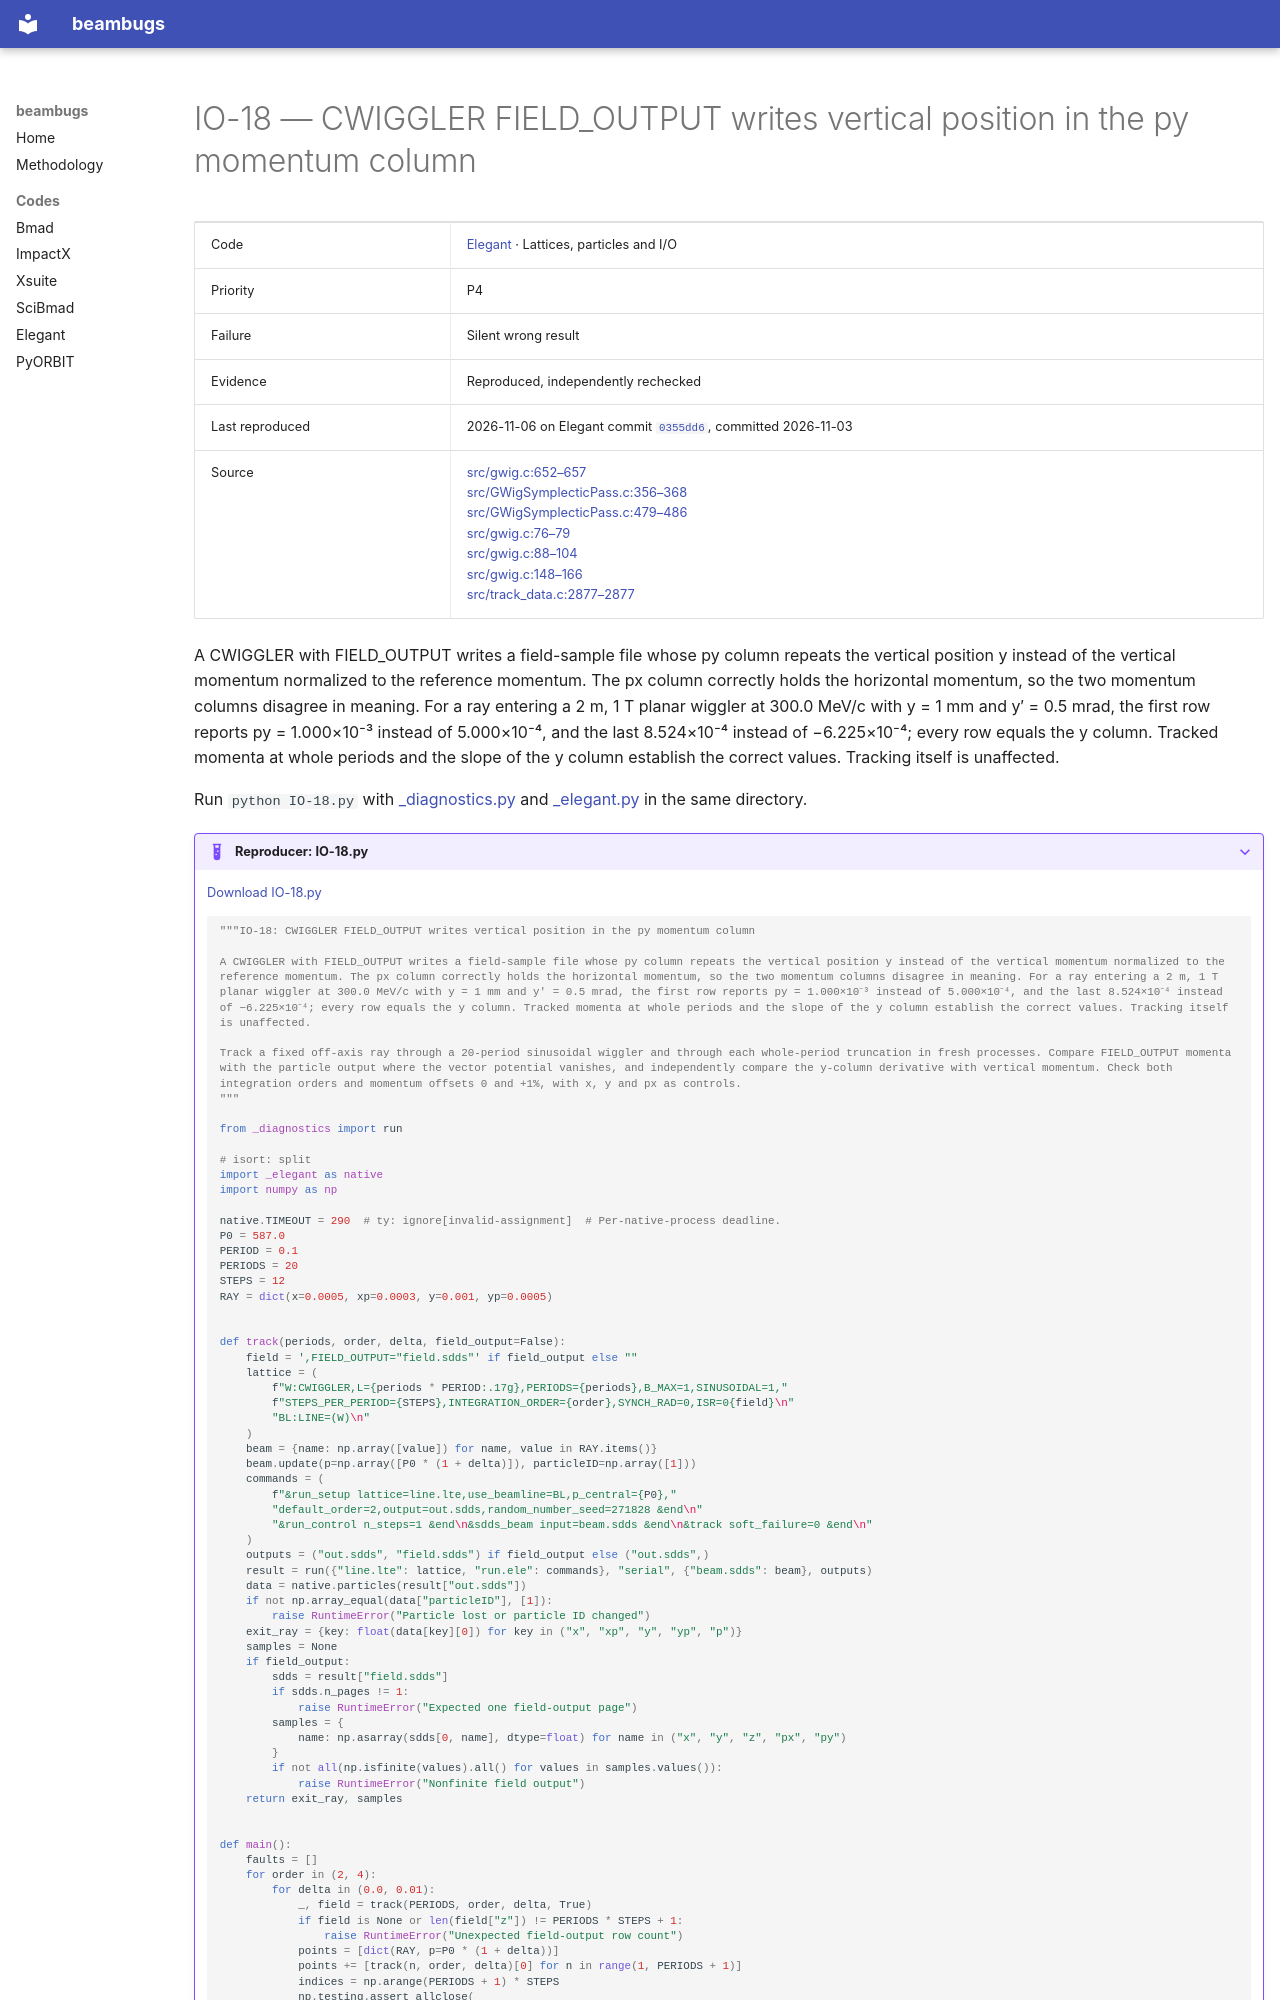

repository: nikitakuklev/beambugs · page: elegant/IO-18/index.html · generator: mkdocs

---
title: "IO-18: CWIGGLER FIELD_OUTPUT writes vertical position in the py momentum column"
hide:
  - toc
---

# IO-18 — CWIGGLER FIELD_OUTPUT writes vertical position in the py momentum column

| | |
|---|---|
| Code | [Elegant](../index.md) · Lattices, particles and I/O |
| Priority | P4 |
| Failure | Silent wrong result |
| Evidence | Reproduced, independently rechecked |
| Last reproduced | 2026-11-06 on Elegant commit [`0355dd6`](https://github.com/rtsoliday/elegant/commit/0355dd6aca12), committed 2026-11-03 |
| Source | [src/gwig.c:652–657](https://github.com/rtsoliday/elegant/blob/0355dd6aca12c861971fbf8f3ae78a0ded991734/src/gwig.c#L652-L657)<br>[src/GWigSymplecticPass.c:356–368](https://github.com/rtsoliday/elegant/blob/0355dd6aca12c861971fbf8f3ae78a0ded991734/src/GWigSymplecticPass.c#L356-L368)<br>[src/GWigSymplecticPass.c:479–486](https://github.com/rtsoliday/elegant/blob/0355dd6aca12c861971fbf8f3ae78a0ded991734/src/GWigSymplecticPass.c#L479-L486)<br>[src/gwig.c:76–79](https://github.com/rtsoliday/elegant/blob/0355dd6aca12c861971fbf8f3ae78a0ded991734/src/gwig.c#L76-L79)<br>[src/gwig.c:88–104](https://github.com/rtsoliday/elegant/blob/0355dd6aca12c861971fbf8f3ae78a0ded991734/src/gwig.c#L88-L104)<br>[src/gwig.c:148–166](https://github.com/rtsoliday/elegant/blob/0355dd6aca12c861971fbf8f3ae78a0ded991734/src/gwig.c#L148-L166)<br>[src/track_data.c:2877–2877](https://github.com/rtsoliday/elegant/blob/0355dd6aca12c861971fbf8f3ae78a0ded991734/src/track_data.c#L2877-L2877) |

A CWIGGLER with FIELD_OUTPUT writes a field-sample file whose py column repeats the vertical position y instead of the vertical momentum normalized to the reference momentum. The px column correctly holds the horizontal momentum, so the two momentum columns disagree in meaning. For a ray entering a 2 m, 1 T planar wiggler at 300.0 MeV/c with y = 1 mm and y′ = 0.5 mrad, the first row reports py = 1.000×10⁻³ instead of 5.000×10⁻⁴, and the last 8.524×10⁻⁴ instead of −6.225×10⁻⁴; every row equals the y column. Tracked momenta at whole periods and the slope of the y column establish the correct values. Tracking itself is unaffected.

Run `python IO-18.py` with [_diagnostics.py](../helpers/_diagnostics.py) and [_elegant.py](../helpers/_elegant.py) in the same directory.

??? example "Reproducer: IO-18.py"

    [Download IO-18.py](IO-18.py)

    ```python
    """IO-18: CWIGGLER FIELD_OUTPUT writes vertical position in the py momentum column

    A CWIGGLER with FIELD_OUTPUT writes a field-sample file whose py column repeats the vertical position y instead of the vertical momentum normalized to the reference momentum. The px column correctly holds the horizontal momentum, so the two momentum columns disagree in meaning. For a ray entering a 2 m, 1 T planar wiggler at 300.0 MeV/c with y = 1 mm and y′ = 0.5 mrad, the first row reports py = 1.000×10⁻³ instead of 5.000×10⁻⁴, and the last 8.524×10⁻⁴ instead of −6.225×10⁻⁴; every row equals the y column. Tracked momenta at whole periods and the slope of the y column establish the correct values. Tracking itself is unaffected.

    Track a fixed off-axis ray through a 20-period sinusoidal wiggler and through each whole-period truncation in fresh processes. Compare FIELD_OUTPUT momenta with the particle output where the vector potential vanishes, and independently compare the y-column derivative with vertical momentum. Check both integration orders and momentum offsets 0 and +1%, with x, y and px as controls.
    """

    from _diagnostics import run

    # isort: split
    import _elegant as native
    import numpy as np

    native.TIMEOUT = 290  # ty: ignore[invalid-assignment]  # Per-native-process deadline.
    P0 = 587.0
    PERIOD = 0.1
    PERIODS = 20
    STEPS = 12
    RAY = dict(x=0.0005, xp=0.0003, y=0.001, yp=0.0005)


    def track(periods, order, delta, field_output=False):
        field = ',FIELD_OUTPUT="field.sdds"' if field_output else ""
        lattice = (
            f"W:CWIGGLER,L={periods * PERIOD:.17g},PERIODS={periods},B_MAX=1,SINUSOIDAL=1,"
            f"STEPS_PER_PERIOD={STEPS},INTEGRATION_ORDER={order},SYNCH_RAD=0,ISR=0{field}\n"
            "BL:LINE=(W)\n"
        )
        beam = {name: np.array([value]) for name, value in RAY.items()}
        beam.update(p=np.array([P0 * (1 + delta)]), particleID=np.array([1]))
        commands = (
            f"&run_setup lattice=line.lte,use_beamline=BL,p_central={P0},"
            "default_order=2,output=out.sdds,random_number_seed=271828 &end\n"
            "&run_control n_steps=1 &end\n&sdds_beam input=beam.sdds &end\n&track soft_failure=0 &end\n"
        )
        outputs = ("out.sdds", "field.sdds") if field_output else ("out.sdds",)
        result = run({"line.lte": lattice, "run.ele": commands}, "serial", {"beam.sdds": beam}, outputs)
        data = native.particles(result["out.sdds"])
        if not np.array_equal(data["particleID"], [1]):
            raise RuntimeError("Particle lost or particle ID changed")
        exit_ray = {key: float(data[key][0]) for key in ("x", "xp", "y", "yp", "p")}
        samples = None
        if field_output:
            sdds = result["field.sdds"]
            if sdds.n_pages != 1:
                raise RuntimeError("Expected one field-output page")
            samples = {
                name: np.asarray(sdds[0, name], dtype=float) for name in ("x", "y", "z", "px", "py")
            }
            if not all(np.isfinite(values).all() for values in samples.values()):
                raise RuntimeError("Nonfinite field output")
        return exit_ray, samples
